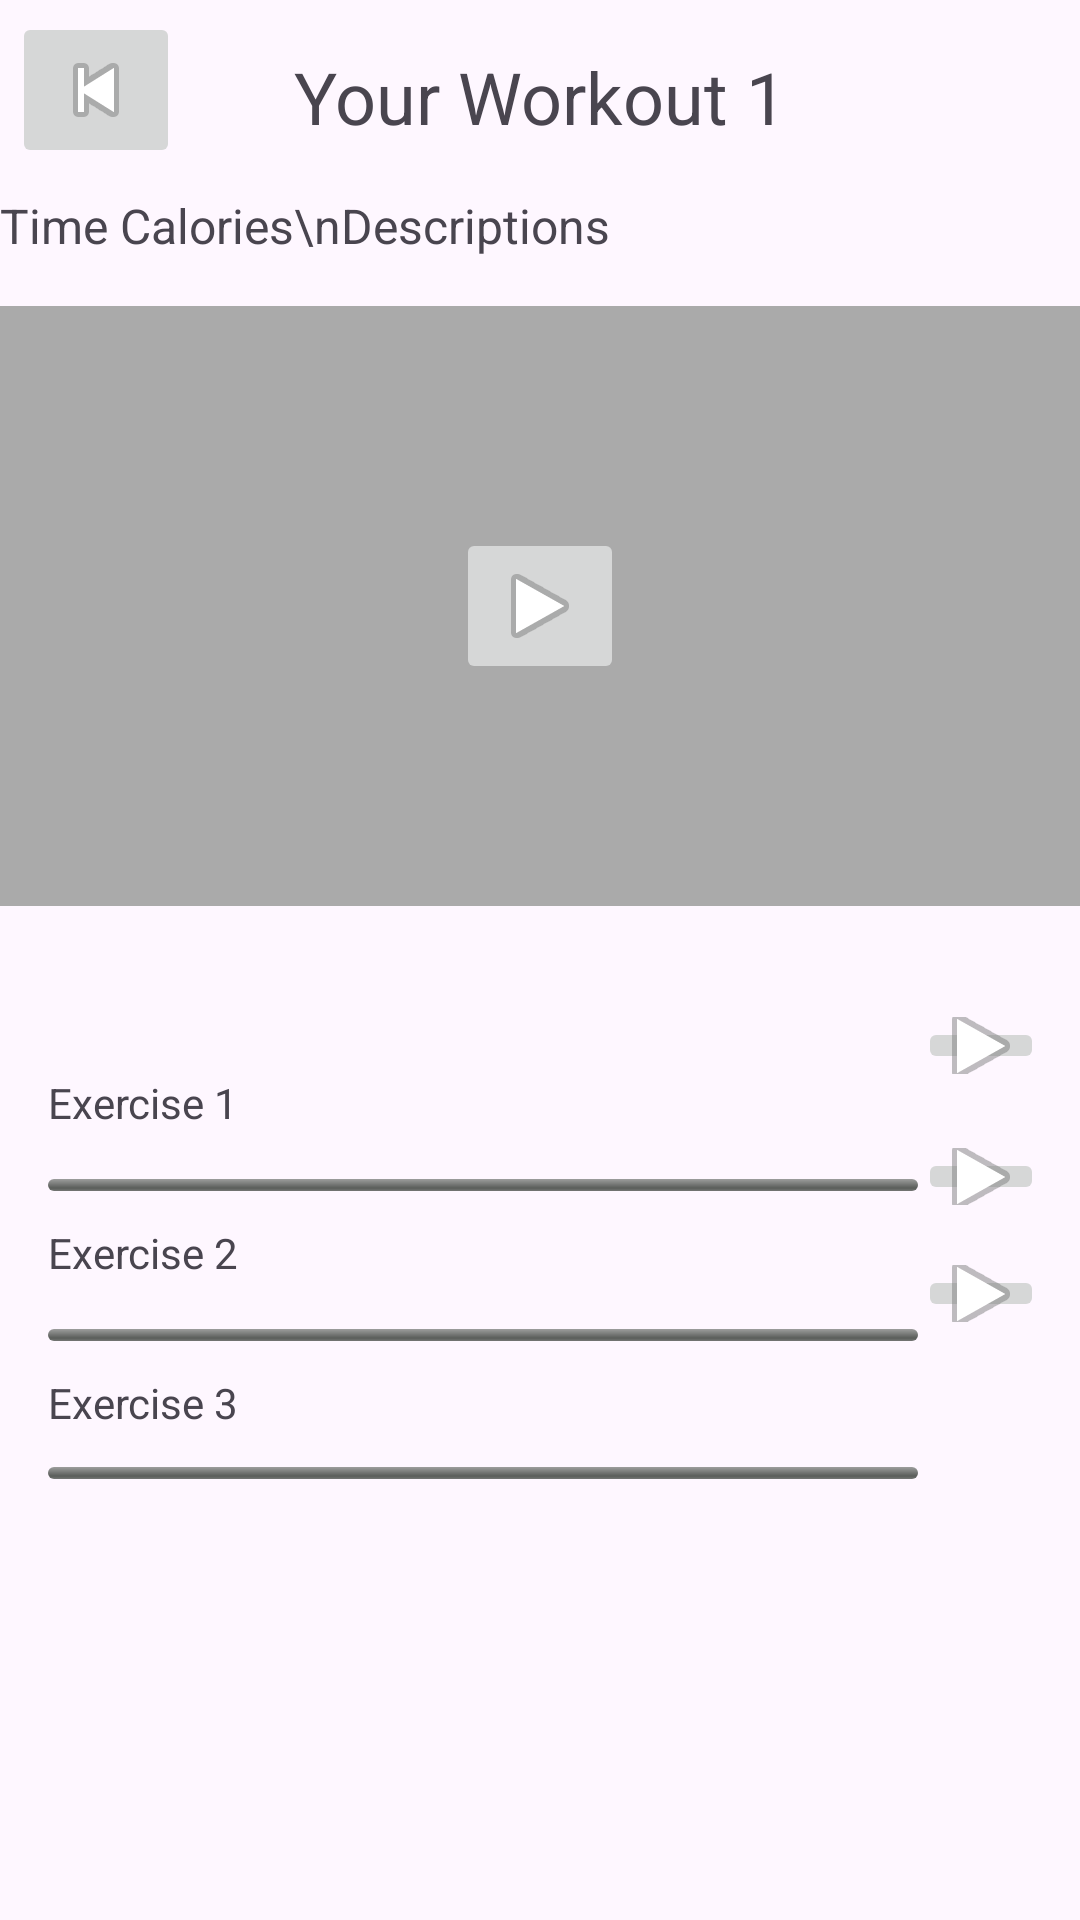

Layout XML and referenced resources for this Android screen:
<!-- AndroidManifest.xml: application theme Theme.FitCraft -->
<!-- res/layout/activity_project_play.xml -->
<?xml version="1.0" encoding="utf-8"?>
<androidx.constraintlayout.widget.ConstraintLayout xmlns:android="http://schemas.android.com/apk/res/android"
    xmlns:app="http://schemas.android.com/apk/res-auto"
    xmlns:tools="http://schemas.android.com/tools"
    android:layout_width="match_parent"
    android:layout_height="match_parent">

    

    

    <ImageButton
        android:id="@+id/returnButton"
        android:layout_width="wrap_content"
        android:layout_height="wrap_content"
        android:layout_marginStart="4dp"
        android:layout_marginTop="4dp"
        android:src="@android:drawable/ic_media_previous"
        app:layout_constraintStart_toStartOf="parent"
        app:layout_constraintTop_toTopOf="parent" />

    <TextView
        android:id="@+id/pageTitle"
        android:layout_width="wrap_content"
        android:layout_height="wrap_content"
        android:text="Your Workout 1"
        android:textSize="24sp"
        app:layout_constraintStart_toStartOf="parent"
        app:layout_constraintEnd_toEndOf="parent"
        app:layout_constraintTop_toTopOf="parent"
        android:layout_marginTop="16dp" />

    
    <TextView
        android:id="@+id/sectionTitle"
        android:layout_width="wrap_content"
        android:layout_height="wrap_content"
        android:text="Time Calories\nDescriptions"
        android:textSize="16sp"
        app:layout_constraintStart_toStartOf="parent"
        app:layout_constraintTop_toBottomOf="@id/pageTitle"
        android:layout_marginTop="16dp" />

    
    
    <FrameLayout
        android:id="@+id/videoPlaceholder"
        android:layout_width="0dp"
        android:layout_height="200dp"
        android:background="@android:color/darker_gray"
        app:layout_constraintStart_toStartOf="parent"
        app:layout_constraintEnd_toEndOf="parent"
        app:layout_constraintTop_toBottomOf="@id/sectionTitle"
        android:layout_marginTop="16dp" />

    
    <ImageButton
        android:id="@+id/playButton"
        android:layout_width="wrap_content"
        android:layout_height="wrap_content"
        android:src="@android:drawable/ic_media_play"
        app:layout_constraintStart_toStartOf="@id/videoPlaceholder"
        app:layout_constraintTop_toTopOf="@id/videoPlaceholder"
        app:layout_constraintEnd_toEndOf="@id/videoPlaceholder"
        app:layout_constraintBottom_toBottomOf="@id/videoPlaceholder" />

    

    <TextView
        android:id="@+id/Ex1"
        android:layout_width="wrap_content"
        android:layout_height="wrap_content"
        android:layout_marginStart="16dp"
        android:layout_marginTop="358dp"
        android:text="Exercise 1"
        app:layout_constraintStart_toStartOf="parent"
        app:layout_constraintTop_toTopOf="parent" />

    <ProgressBar
        android:id="@+id/Ex1Bar"
        style="?android:attr/progressBarStyleHorizontal"
        android:layout_width="0dp"
        android:layout_height="4dp"
        android:layout_marginTop="16dp"
        android:progressDrawable="@android:drawable/progress_horizontal"
        app:layout_constraintEnd_toStartOf="@+id/Ex1Play"
        app:layout_constraintHorizontal_bias="0.0"
        app:layout_constraintStart_toStartOf="@id/Ex1"
        app:layout_constraintTop_toBottomOf="@id/Ex1" />


    

    <ImageButton
        android:id="@+id/Ex1Play"
        android:layout_width="42dp"
        android:layout_height="19dp"
        android:layout_marginEnd="12dp"
        android:src="@android:drawable/ic_media_play"
        app:layout_constraintBottom_toBottomOf="parent"
        app:layout_constraintEnd_toEndOf="parent"
        app:layout_constraintTop_toTopOf="parent"
        app:layout_constraintVertical_bias="0.546" />

    <TextView
        android:id="@+id/Ex2"
        android:layout_width="wrap_content"
        android:layout_height="wrap_content"
        android:layout_marginStart="16dp"
        android:layout_marginTop="408dp"
        android:text="Exercise 2"
        app:layout_constraintStart_toStartOf="parent"
        app:layout_constraintTop_toTopOf="parent" />

    <ProgressBar
        android:id="@+id/Ex2Bar"
        style="?android:attr/progressBarStyleHorizontal"
        android:layout_width="0dp"
        android:layout_height="4dp"
        android:layout_marginTop="16dp"
        android:progressDrawable="@android:drawable/progress_horizontal"
        app:layout_constraintEnd_toStartOf="@+id/Ex2Play"
        app:layout_constraintHorizontal_bias="0.0"
        app:layout_constraintStart_toStartOf="@id/Ex2"
        app:layout_constraintTop_toBottomOf="@id/Ex2" />


    
    <ImageButton
        android:id="@+id/Ex2Play"
        android:layout_width="42dp"
        android:layout_height="19dp"
        android:layout_marginEnd="12dp"
        android:src="@android:drawable/ic_media_play"
        app:layout_constraintBottom_toBottomOf="parent"
        app:layout_constraintEnd_toEndOf="parent"
        app:layout_constraintTop_toTopOf="parent"
        app:layout_constraintVertical_bias="0.616" />

    <TextView
        android:id="@+id/Ex3"
        android:layout_width="wrap_content"
        android:layout_height="wrap_content"
        android:layout_marginStart="16dp"
        android:layout_marginTop="458dp"
        android:text="Exercise 3"
        app:layout_constraintStart_toStartOf="parent"
        app:layout_constraintTop_toTopOf="parent" />

    <ProgressBar
        android:id="@+id/Ex3Bar"
        style="?android:attr/progressBarStyleHorizontal"
        android:layout_width="0dp"
        android:layout_height="4dp"
        android:layout_marginTop="12dp"
        android:progressDrawable="@android:drawable/progress_horizontal"
        app:layout_constraintEnd_toStartOf="@+id/Ex3Play"
        app:layout_constraintHorizontal_bias="0.0"
        app:layout_constraintStart_toStartOf="@id/Ex3"
        app:layout_constraintTop_toBottomOf="@id/Ex3" />

    <ImageButton
        android:id="@+id/Ex3Play"
        android:layout_width="42dp"
        android:layout_height="19dp"
        android:layout_marginEnd="12dp"
        android:src="@android:drawable/ic_media_play"
        app:layout_constraintBottom_toBottomOf="parent"
        app:layout_constraintEnd_toEndOf="parent"
        app:layout_constraintTop_toTopOf="parent"
        app:layout_constraintVertical_bias="0.679" />


</androidx.constraintlayout.widget.ConstraintLayout>
<!-- resources referenced by this layout -->
<resources>
  <style name="Theme.FitCraft" parent="Base.Theme.FitCraft" />
  <style name="Base.Theme.FitCraft" parent="Theme.Material3.DayNight">
          
          
      </style>
</resources>
